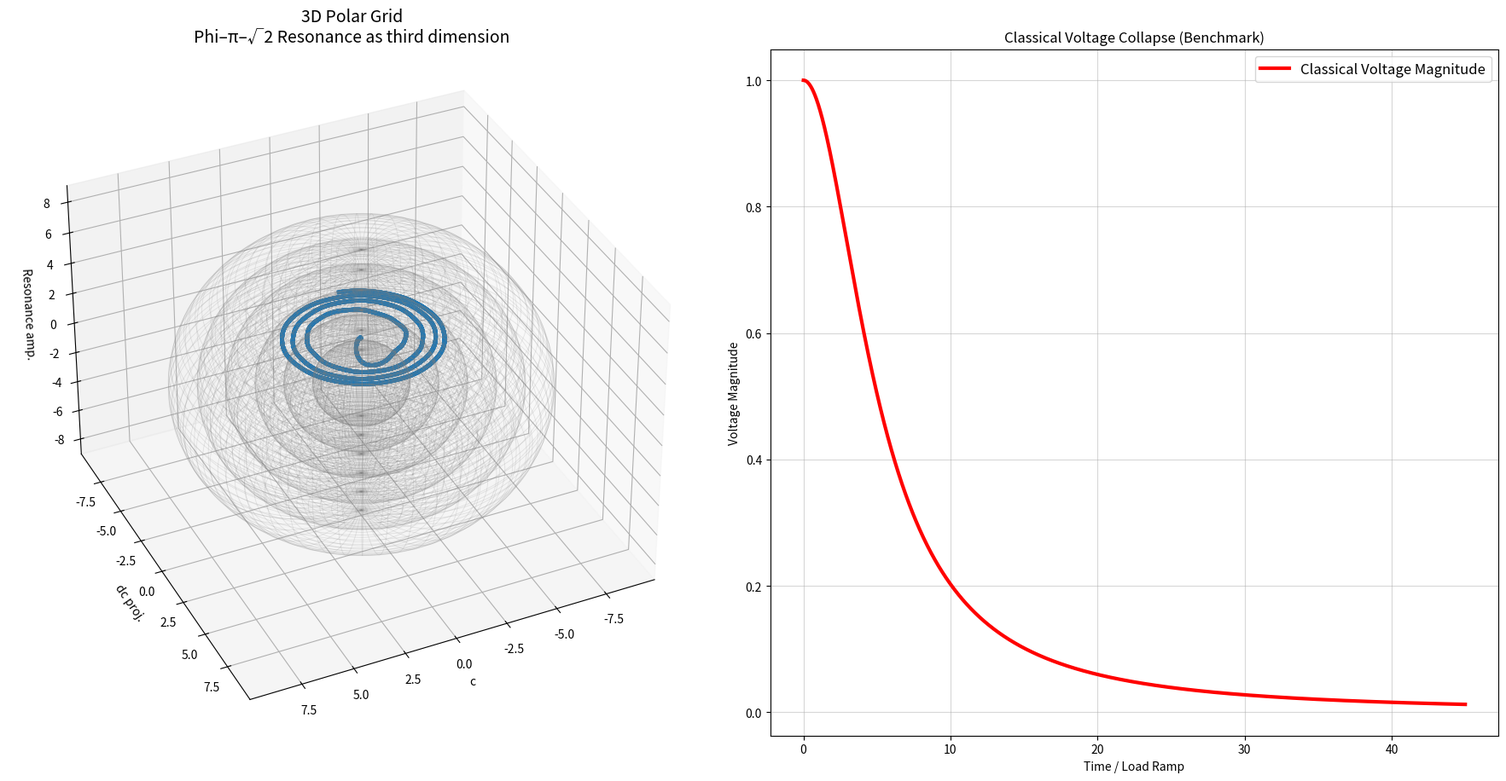

Recreate this plot in Python.
"""
NEXAH IEEE 118-Bus — FINAL MIC-DROP
3D Polar Grid + Phi–π–√2 Resonance + Classical Voltage Collapse + clear cut marker
"""

import numpy as np
from scipy.integrate import solve_ivp
import matplotlib.pyplot as plt
from mpl_toolkits.mplot3d import Axes3D

PHI_NAMES = ["Neutral", "Forward1", "Forward2", "Reverse1", "Reverse2"]
PHI_COLORS = ['#1f77b4', '#2ca02c', '#ff7f0e', '#d62728', '#9467bd']

def nexah_regime_ode(t, x, params):
    c, dc, phi_idx = x
    phi = int(phi_idx)

    field_force = -0.35 * c * (c**2 - 1.0) + 0.92 * dc
    p_drive = [0.0, 0.85, 1.48, -1.0, -1.7][phi]

    q = params.get('Q', 1.62)
    coupling = 1.0 + 1.4 * q
    kuramoto = 0.0
    for i in range(5):
        delta = (phi - i) / 5.0
        kuramoto += coupling * np.sin(2 * np.pi * delta)

    vdp_force = 0.9 * dc * (1.0 - c**2)

    angle = 2 * np.pi * t / 3.2 + phi * 1.35
    compass_op = 0.82 * np.sin(angle) * np.cos(angle * 1.618)

    resonance = np.sin(phi * np.pi * np.sqrt(2)) * 3.8

    inversion = 1.0
    if phi >= 3:
        inversion = 0.15 + 0.85 * np.tanh((phi - 1.8) * 6.0)

    drift = abs(dc)
    d_phi = resonance * 1.6
    if drift > 3.6 and phi < 4:
        d_phi += 3.0

    d_c  = dc
    d_dc = (field_force + p_drive + kuramoto + vdp_force + compass_op) * inversion

    return [d_c, d_dc, d_phi]

def ieee118_load_ramp(t):
    return 0.185 * t

def ieee118_regime_ode(t, x, params):
    dx = nexah_regime_ode(t, x, params)
    p_ramp = ieee118_load_ramp(t)
    dx[1] += p_ramp * 2.2
    return dx

def classical_voltage(load_factor):
    return 1.0 / (1.0 + 1.15 * load_factor**2)

if __name__ == "__main__":
    print("🚀 NEXAH IEEE 118-Bus — FINAL MIC-DROP (3D + Voltage Collapse)")

    params = {'Q': 1.62, 'use_vdp': True}
    x0 = [0.05, 0.0, 0]

    sol = solve_ivp(
        fun=lambda t, x: ieee118_regime_ode(t, x, params),
        t_span=(0, 45),
        y0=x0,
        method='RK45',
        rtol=1e-6,
        max_step=0.015
    )

    t = sol.t
    c = sol.y[0]
    dc = sol.y[1]
    phi_idx = np.round(sol.y[2]).astype(int).clip(0, 4)

    load_factor = ieee118_load_ramp(t)
    classical_voltage_curve = classical_voltage(load_factor)

    print(f"✅ FINAL MIC-DROP fertig — End Phi = {PHI_NAMES[phi_idx[-1]]}")

    # ====================== MIC-DROP PLOT ======================
    fig = plt.figure(figsize=(18, 9))

    # Left: 3D Polar Grid
    ax3d = fig.add_subplot(121, projection='3d')
    theta = t * 0.52
    x = c * np.cos(theta)
    y = c * np.sin(theta)
    z = np.sin(phi_idx * np.pi * np.sqrt(2)) * 4.5 + 3.0

    colors = [PHI_COLORS[p] for p in phi_idx]
    for i in range(len(t)-1):
        ax3d.plot(x[i:i+2], y[i:i+2], z[i:i+2], color=colors[i], linewidth=3.5, alpha=0.95)

    for r in [2.2, 3.5, 4.8, 6.1, 7.4, 8.7]:
        u = np.linspace(0, 2*np.pi, 100)
        v = np.linspace(0, np.pi, 100)
        xs = r * np.outer(np.cos(u), np.sin(v))
        ys = r * np.outer(np.sin(u), np.sin(v))
        zs = r * np.outer(np.ones_like(u), np.cos(v))
        ax3d.plot_wireframe(xs, ys, zs, color='gray', alpha=0.18, linewidth=0.6)

    ax3d.set_title("3D Polar Grid\nPhi–π–√2 Resonance as third dimension", fontsize=14)
    ax3d.set_xlabel("c")
    ax3d.set_ylabel("dc proj.")
    ax3d.set_zlabel("Resonance amp.")
    ax3d.view_init(elev=35, azim=65)

    # Right: Classical Voltage Collapse + Phi-Split marker
    ax2d = fig.add_subplot(122)
    ax2d.plot(t, classical_voltage_curve, color='red', linewidth=3, label="Classical Voltage Magnitude")
    ax2d.set_title("Classical Voltage Collapse (Benchmark)")
    ax2d.set_xlabel("Time / Load Ramp")
    ax2d.set_ylabel("Voltage Magnitude")
    ax2d.grid(True, alpha=0.5)

    # Mark the Phi-Split (the "cut in space")
    if np.any(phi_idx > 0):
        switch_idx = np.where(phi_idx > 0)[0][0]
        switch_time = t[switch_idx]
        ax2d.axvline(x=switch_time, color='purple', linestyle='--', linewidth=3, label=f'NEXAH Phi-Split (cut) at t={switch_time:.1f}')
        ax3d.text2D(0.05, 0.92, f'Phi-Split (cut) at t={switch_time:.1f}', transform=ax3d.transAxes, color='purple', fontsize=13, weight='bold')

    ax2d.legend(fontsize=12)

    plt.tight_layout()
    plt.savefig("ieee118_mic_drop_final.png", dpi=420, bbox_inches='tight')
    print("📸 FINAL MIC-DROP gespeichert als: ieee118_mic_drop_final.png")
    plt.show()
